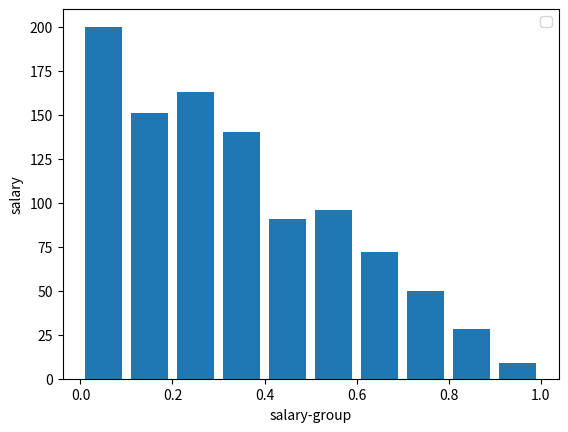

Write Python code to recreate this figure.
from scipy.stats import beta
import numpy as np
import matplotlib.pyplot as plt
from scipy import stats

# a, b = 1,2
# mean, var, skew, kurt = beta.stats(a, b, moments='mvsk')
# fig, ax = plt.subplots(1, 1)
#
# x = np.linspace(beta.ppf(0.01, a, b),beta.ppf(0.6, a, b), 100)
# ax.plot(x, beta.pdf(x, a, b),'r-', lw=5, alpha=0.6, label='beta pdf')
# plt.show()
#
a = 1
b = 2
# X = np.arange(0, 1, 0.001)
# y = stats.beta.pdf(X,1,2)
# #绘图
# plt.plot(X,y)
# #x轴文本
# plt.xlabel('随机变量：x')
# #y轴文本
# plt.ylabel('概率：y')
#
# #网格
# plt.grid()
# #显示图形
# plt.show()

r = beta.rvs(a, b, size=1000)
group = [0,0.1,0.2, 0.3,0.4,0.5,0.6,0.7,0.8,0.9,1.0]


plt.hist(r, group, histtype='bar', rwidth=0.8)

plt.legend()

plt.xlabel('salary-group')
plt.ylabel('salary')



plt.show()
